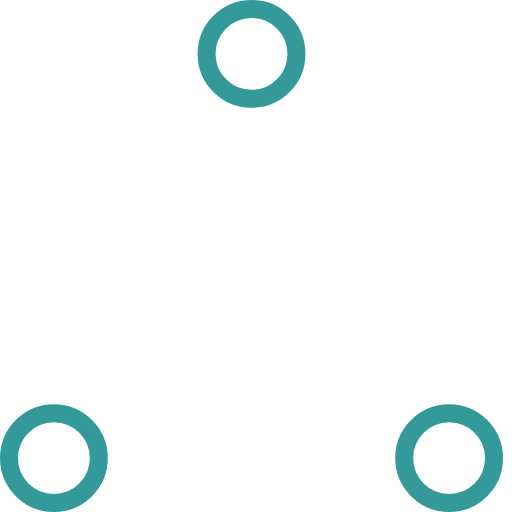
t = 0.00 s
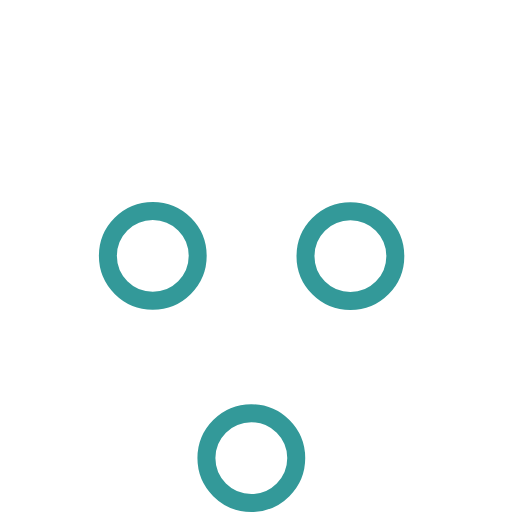
t = 0.37 s
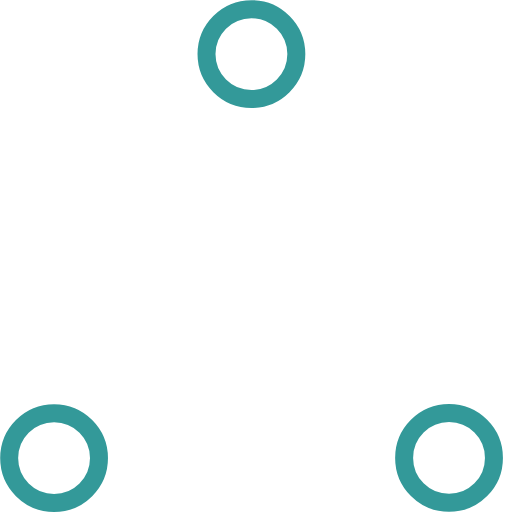
t = 0.73 s
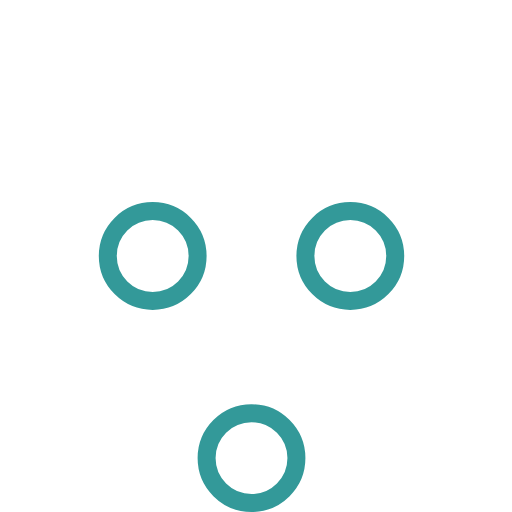
t = 1.10 s
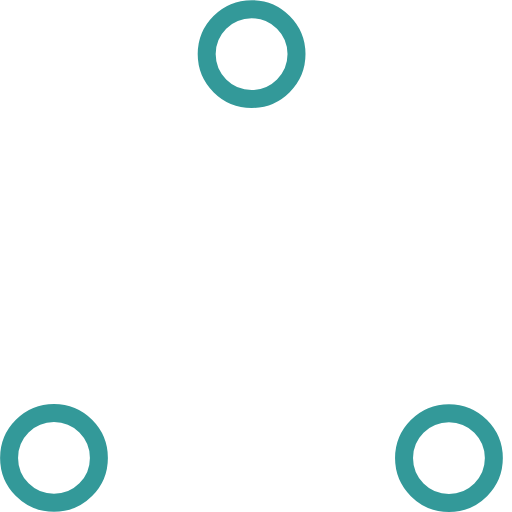
t = 1.47 s
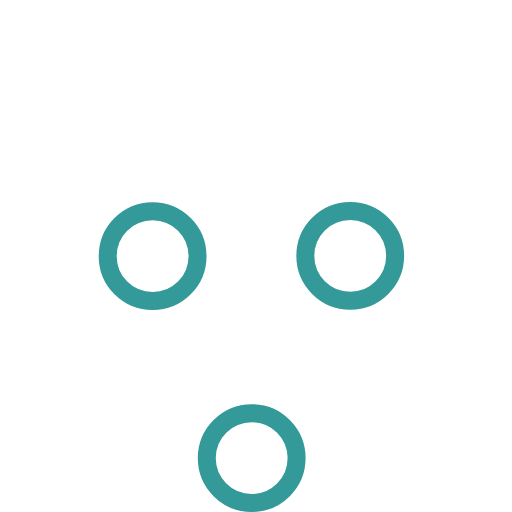
t = 1.83 s

The animated SVG that drew these frames (rendered in a browser with its animation timeline set to each time). Animation: 6 SMIL elements (animate=6); one cycle of 2.20 s, repeats indefinitely.

<!-- By Sam Herbert (@sherb), for everyone. More @ http://goo.gl/7AJzbL -->
<!-- Todo: add easing -->
<svg width="57" height="57" viewBox="0 0 57 57" xmlns="http://www.w3.org/2000/svg" stroke="#399">
    <g fill="none" fill-rule="evenodd">
        <g transform="translate(1 1)" stroke-width="2">
            <circle cx="5" cy="50" r="5">
                <animate attributeName="cy"
                     begin="0s" dur="2.2s"
                     values="50;5;50;50"
                     calcMode="linear"
                     repeatCount="indefinite" />
                <animate attributeName="cx"
                     begin="0s" dur="2.2s"
                     values="5;27;49;5"
                     calcMode="linear"
                     repeatCount="indefinite" />
            </circle>
            <circle cx="27" cy="5" r="5">
                <animate attributeName="cy"
                     begin="0s" dur="2.2s"
                     from="5" to="5"
                     values="5;50;50;5"
                     calcMode="linear"
                     repeatCount="indefinite" />
                <animate attributeName="cx"
                     begin="0s" dur="2.2s"
                     from="27" to="27"
                     values="27;49;5;27"
                     calcMode="linear"
                     repeatCount="indefinite" />
            </circle>
            <circle cx="49" cy="50" r="5">
                <animate attributeName="cy"
                     begin="0s" dur="2.2s"
                     values="50;50;5;50"
                     calcMode="linear"
                     repeatCount="indefinite" />
                <animate attributeName="cx"
                     from="49" to="49"
                     begin="0s" dur="2.2s"
                     values="49;5;27;49"
                     calcMode="linear"
                     repeatCount="indefinite" />
            </circle>
        </g>
    </g>
</svg>